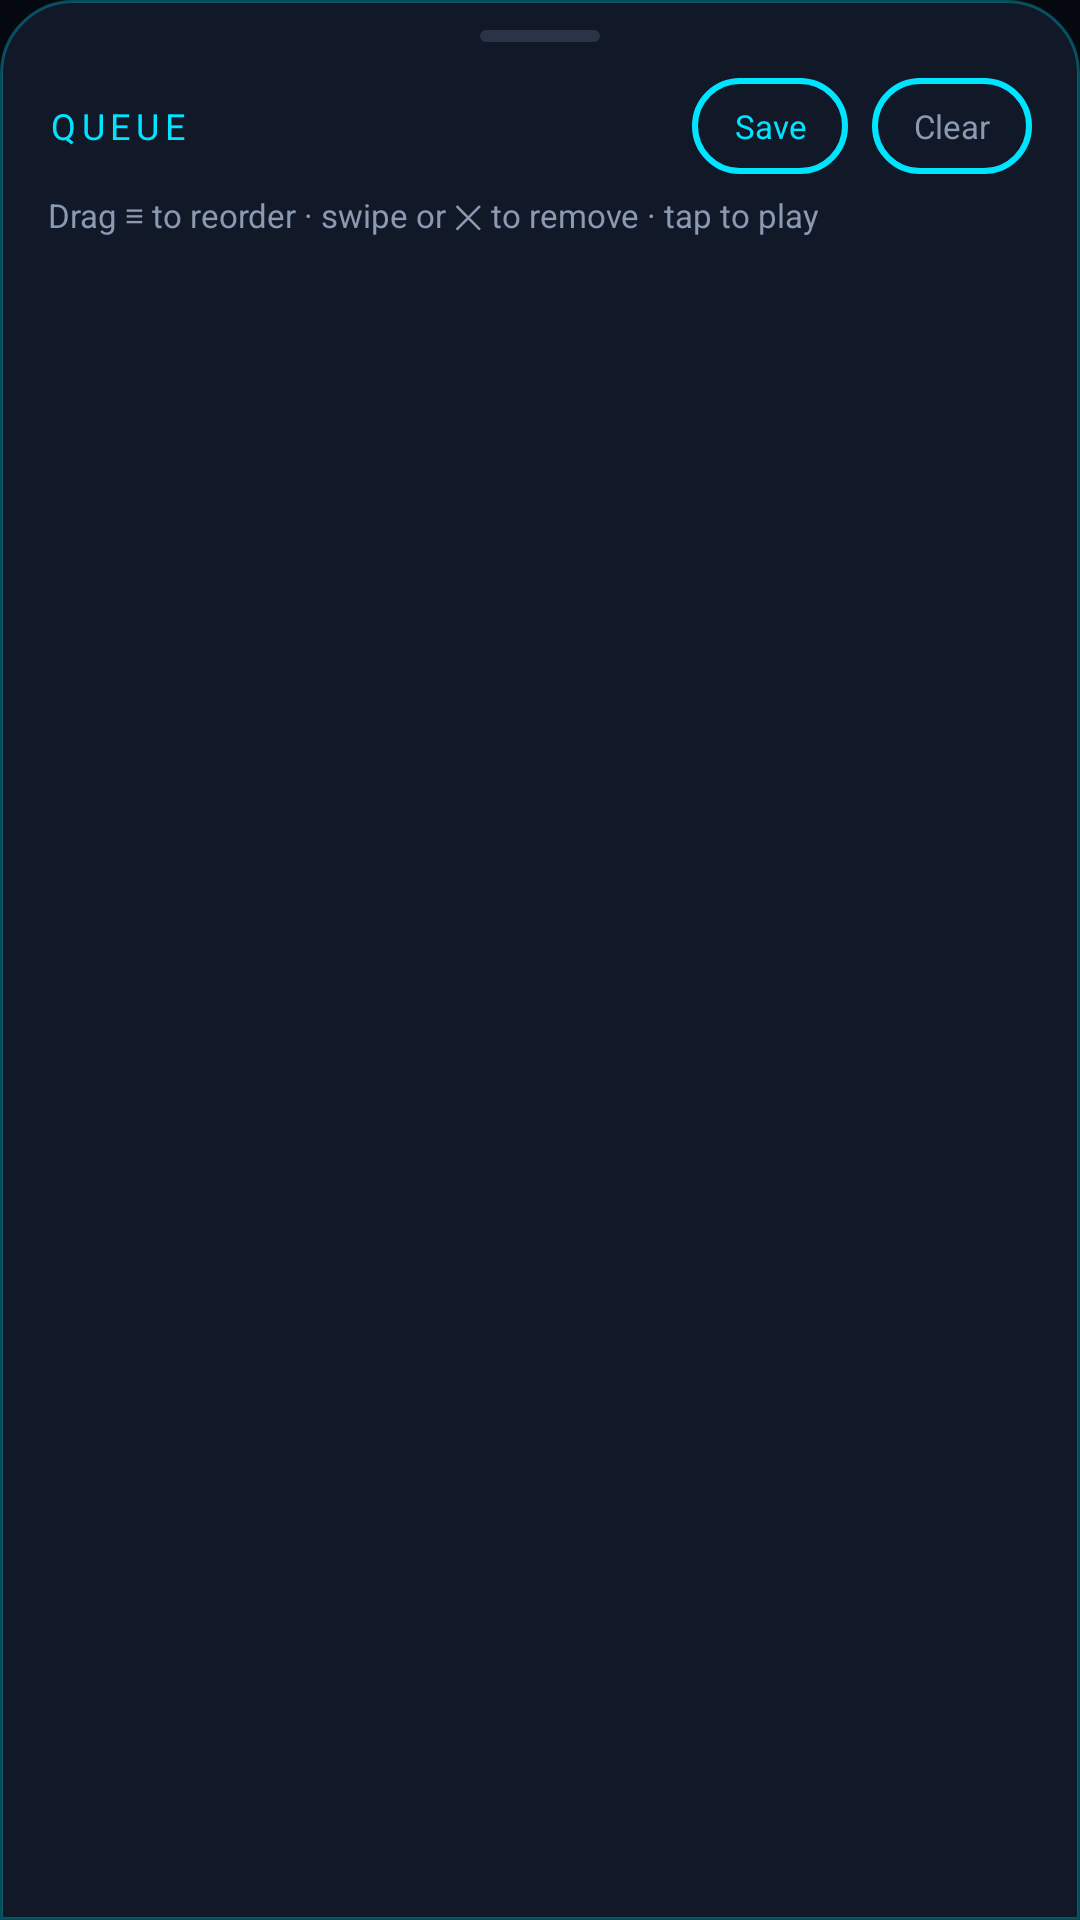

Layout XML and referenced resources for this Android screen:
<!-- AndroidManifest.xml: application theme Theme.NKT -->
<!-- res/layout/sheet_queue.xml -->
<?xml version="1.0" encoding="utf-8"?>
<LinearLayout xmlns:android="http://schemas.android.com/apk/res/android"
    android:layout_width="match_parent"
    android:layout_height="wrap_content"
    android:background="@drawable/bg_sheet"
    android:orientation="vertical"
    android:paddingStart="16dp"
    android:paddingTop="10dp"
    android:paddingEnd="16dp"
    android:paddingBottom="16dp">

    <View
        android:layout_width="40dp"
        android:layout_height="4dp"
        android:layout_gravity="center_horizontal"
        android:background="@drawable/bg_handle" />

    <LinearLayout
        android:layout_width="match_parent"
        android:layout_height="wrap_content"
        android:layout_marginTop="12dp"
        android:gravity="center_vertical"
        android:orientation="horizontal">

        <TextView
            android:id="@+id/q_title"
            android:layout_width="0dp"
            android:layout_height="wrap_content"
            android:layout_weight="1"
            android:letterSpacing="0.16"
            android:text="@string/queue_title"
            android:textColor="@color/accent"
            android:textSize="12sp" />

        <TextView
            android:id="@+id/q_save"
            android:layout_width="wrap_content"
            android:layout_height="32dp"
            android:background="@drawable/bg_pill_btn"
            android:gravity="center"
            android:paddingStart="14dp"
            android:paddingEnd="14dp"
            android:text="@string/save"
            android:textColor="@color/accent"
            android:textSize="11sp" />

        <TextView
            android:id="@+id/q_clear"
            android:layout_width="wrap_content"
            android:layout_height="32dp"
            android:layout_marginStart="8dp"
            android:background="@drawable/bg_pill_btn"
            android:gravity="center"
            android:paddingStart="14dp"
            android:paddingEnd="14dp"
            android:text="@string/clear"
            android:textColor="@color/muted"
            android:textSize="11sp" />
    </LinearLayout>

    <TextView
        android:layout_width="match_parent"
        android:layout_height="wrap_content"
        android:layout_marginTop="6dp"
        android:text="@string/queue_hint"
        android:textColor="@color/muted"
        android:textSize="11sp" />

    <androidx.recyclerview.widget.RecyclerView
        android:id="@+id/q_list"
        android:layout_width="match_parent"
        android:layout_height="420dp"
        android:layout_marginTop="8dp" />
</LinearLayout>
<!-- resources referenced by this layout -->
<resources>
  <color name="accent">#FF00E5FF</color>
  <color name="muted">#FF8A9AB2</color>
  <!-- drawable bg_handle (drawable) -->
  <?xml version="1.0" encoding="utf-8"?>
  <shape xmlns:android="http://schemas.android.com/apk/res/android" android:shape="rectangle">
      <corners android:radius="3dp" /><solid android:color="#FF2A3446" />
  </shape>
  <!-- drawable bg_pill_btn (drawable) -->
  <?xml version="1.0" encoding="utf-8"?>
  <selector xmlns:android="http://schemas.android.com/apk/res/android">
      <item android:state_pressed="true"><shape android:shape="rectangle"><corners android:radius="60dp" /><solid android:color="#3300E5FF" /><stroke android:width="2dp" android:color="@color/accent" /></shape></item>
      <item><shape android:shape="rectangle"><corners android:radius="60dp" /><solid android:color="#00000000" /><stroke android:width="2dp" android:color="@color/accent" /></shape></item>
  </selector>
  <!-- drawable bg_sheet (drawable) -->
  <?xml version="1.0" encoding="utf-8"?>
  <shape xmlns:android="http://schemas.android.com/apk/res/android" android:shape="rectangle">
      <corners android:topLeftRadius="24dp" android:topRightRadius="24dp" /><solid android:color="@color/card" /><stroke android:width="1dp" android:color="#4D00E5FF" />
  </shape>
  <string name="clear">Clear</string>
  <string name="queue_hint">Drag ≡ to reorder · swipe or ✕ to remove · tap to play</string>
  <string name="queue_title">QUEUE</string>
  <string name="save">Save</string>
  <style name="Theme.NKT" parent="android:Theme.Material.NoActionBar">
          <item name="android:windowBackground">@color/bg</item>
          <item name="android:statusBarColor">@android:color/transparent</item>
          <item name="android:navigationBarColor">@color/bg</item>
          <item name="android:colorAccent">@color/accent</item>
          <item name="android:colorControlActivated">@color/accent</item>
          <item name="android:colorPrimary">@color/bg</item>
          <item name="android:colorPrimaryDark">@color/bg</item>
          <item name="android:textColorPrimary">@color/text</item>
          <item name="android:textColorSecondary">@color/muted</item>
          <item name="android:alertDialogTheme">@style/Theme.NKT.Dialog</item>
      </style>
  <color name="card">#FF111827</color>
  <color name="bg">#FF05080F</color>
  <color name="text">#FFE8F0FE</color>
  <style name="Theme.NKT.Dialog" parent="android:Theme.Material.Dialog.Alert">
          <item name="android:colorAccent">@color/accent</item>
          <item name="android:windowBackground">@drawable/dialog_bg</item>
          <item name="android:textColorPrimary">@color/text</item>
          <item name="android:textColorSecondary">@color/muted</item>
          <item name="android:textColor">@color/text</item>
      </style>
  <!-- drawable dialog_bg (drawable) -->
  <?xml version="1.0" encoding="utf-8"?>
  <inset xmlns:android="http://schemas.android.com/apk/res/android" android:inset="16dp">
      <shape android:shape="rectangle">
          <solid android:color="@color/card" />
          <corners android:radius="16dp" />
          <stroke android:width="1dp" android:color="#2600E5FF" />
      </shape>
  </inset>
</resources>
